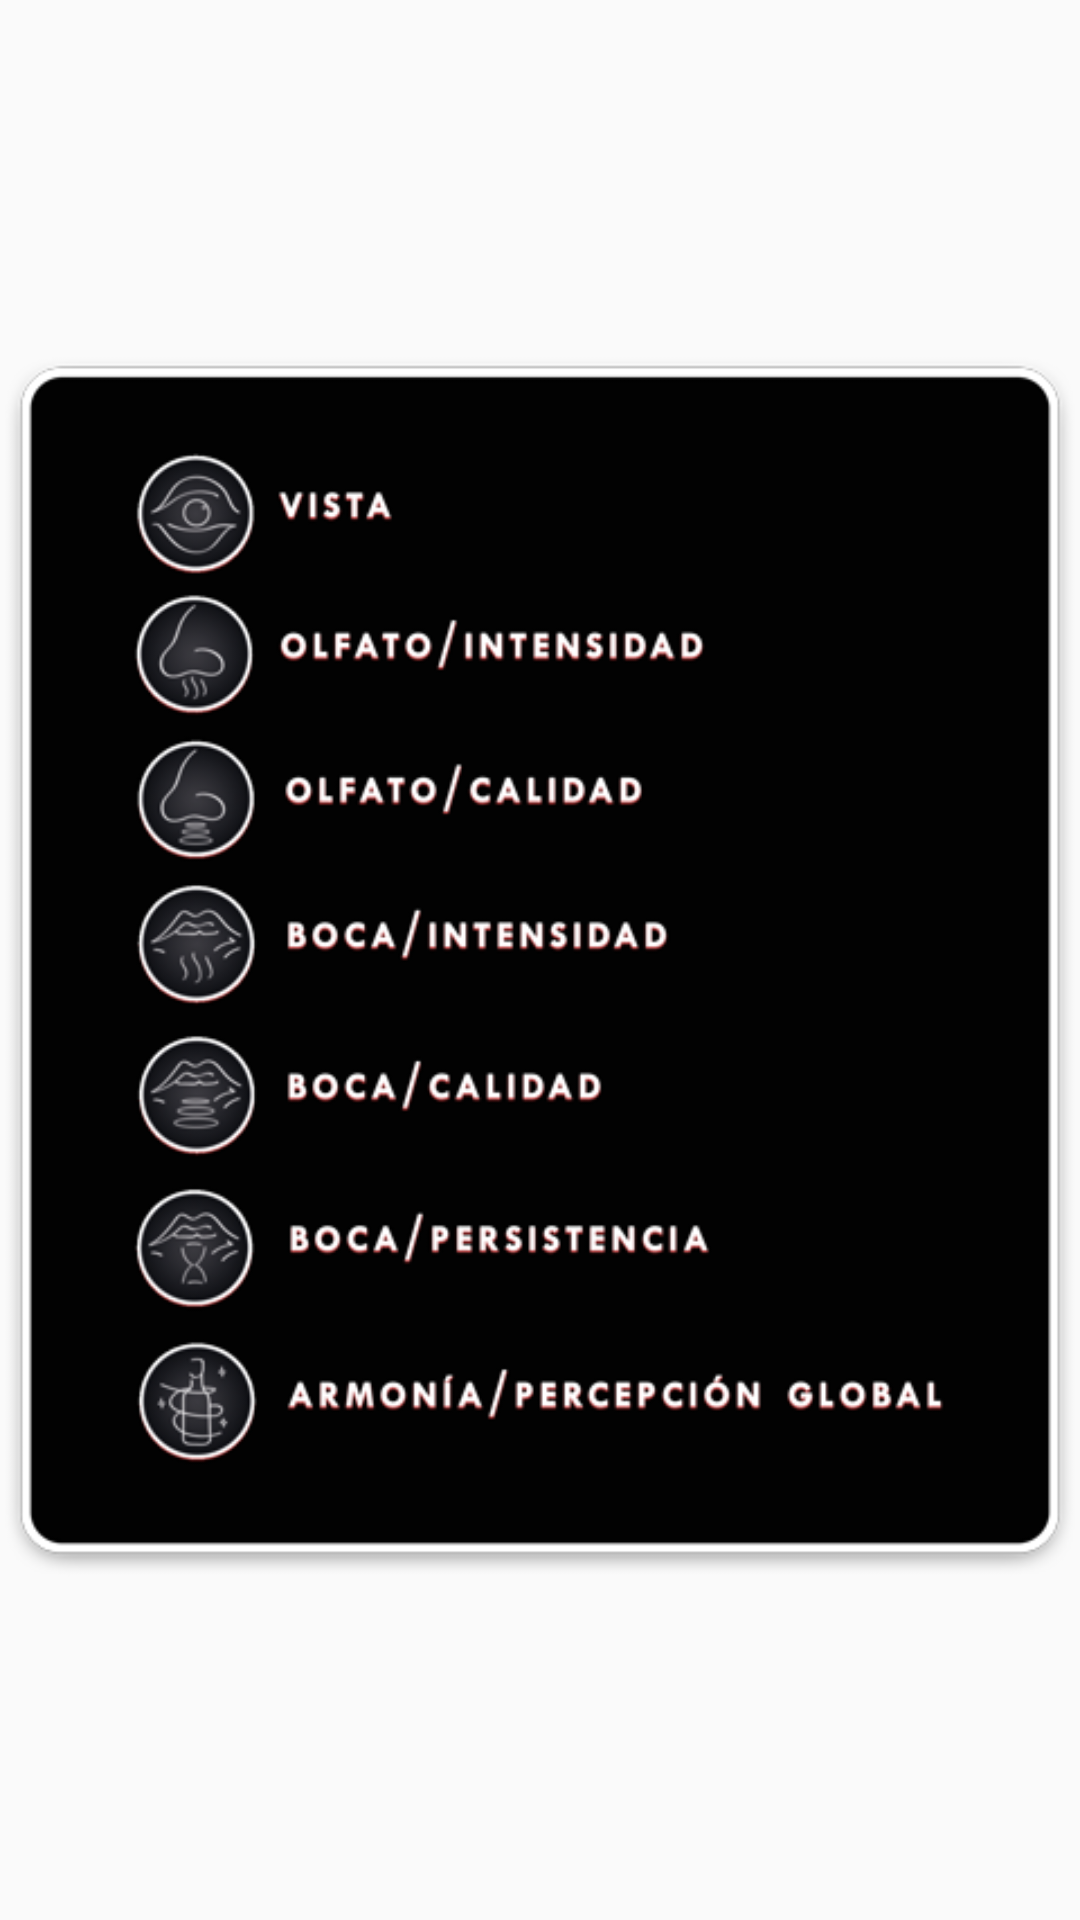

Write the Android layout XML for this screen, with the resource values it uses.
<!-- AndroidManifest.xml: application theme AppTheme -->
<!-- res/layout/leyenda.xml -->
<?xml version="1.0" encoding="utf-8"?>
<RelativeLayout xmlns:android="http://schemas.android.com/apk/res/android"
    android:layout_width="match_parent" android:layout_height="match_parent">
    <ImageView
        android:layout_width="match_parent"
        android:layout_height="match_parent"
        android:src="@drawable/leyenda"/>

</RelativeLayout>
<!-- resources referenced by this layout -->
<resources>
  <!-- drawable leyenda: png bitmap (drawable, 80488 bytes) -->
  <style name="AppTheme" parent="Theme.AppCompat.Light.DarkActionBar">
          <item name="colorPrimary">@color/colorPrimary</item>
          <item name="colorPrimaryDark">@color/colorPrimaryDark</item>
          <item name="colorAccent">@color/colorAccent</item>
      </style>
  <color name="colorPrimary">#b71c1c</color>
  <color name="colorPrimaryDark">#7f0000</color>
  <color name="colorAccent">#880e4f</color>
</resources>
